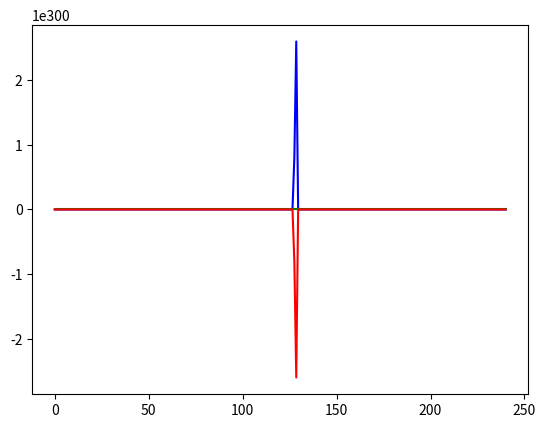

This figure's Python source:
"""
We recall the 'SIR' equations
    S' = -bSI/N -> succ
    I' =bSI/N-cI -> infec
    R' = cI -> rem

Where S is the susceptible population, I are those infected, and R is those removed (dead or recovered) and N is the total poulation. 
"""

import matplotlib.pyplot as plt
import numpy as np
from scipy.integrate import odeint

#First we have the parameters for the model, these will be imported from the GUI 
#Pop Stats:
N = 1000 #This is the size of the population
I0 = 1 #Initial number of infected people
R0 = 0 #Initial number of removed people
S0 = N-I0-R0 #Susceptible population initially

#Virus Stats:
b = 0.2#Rate of infection
c = 1./10 #Rate of recovery
per = 240 #Infection period 


#Now we can make the model using the SIR equations 
t = np.linspace(0,per,per) #Time grid

def sireqs(v,t,N,b,c):
    S,I,R = v #This puts the three values as a vector
    dSdt = -1*b*S*I/N
    dIdt = b*S*I/N - c*I 
    dRdt = c*I
    return dIdt,dRdt,dSdt

#Because in sireqs we gave v=S,I,R as a vector, we do so for initial conditions
v0 = S0,I0,R0 #Initial conditions we gave earlier but as a vector

sirInt = odeint(sireqs, v0,t,args=(N,b,c))
S,I,R = sirInt.T
plt.plot(t,S/1000, 'b')
plt.plot(t,I/1000, 'g')
plt.plot(t,R/1000, 'r')
plt.show()





